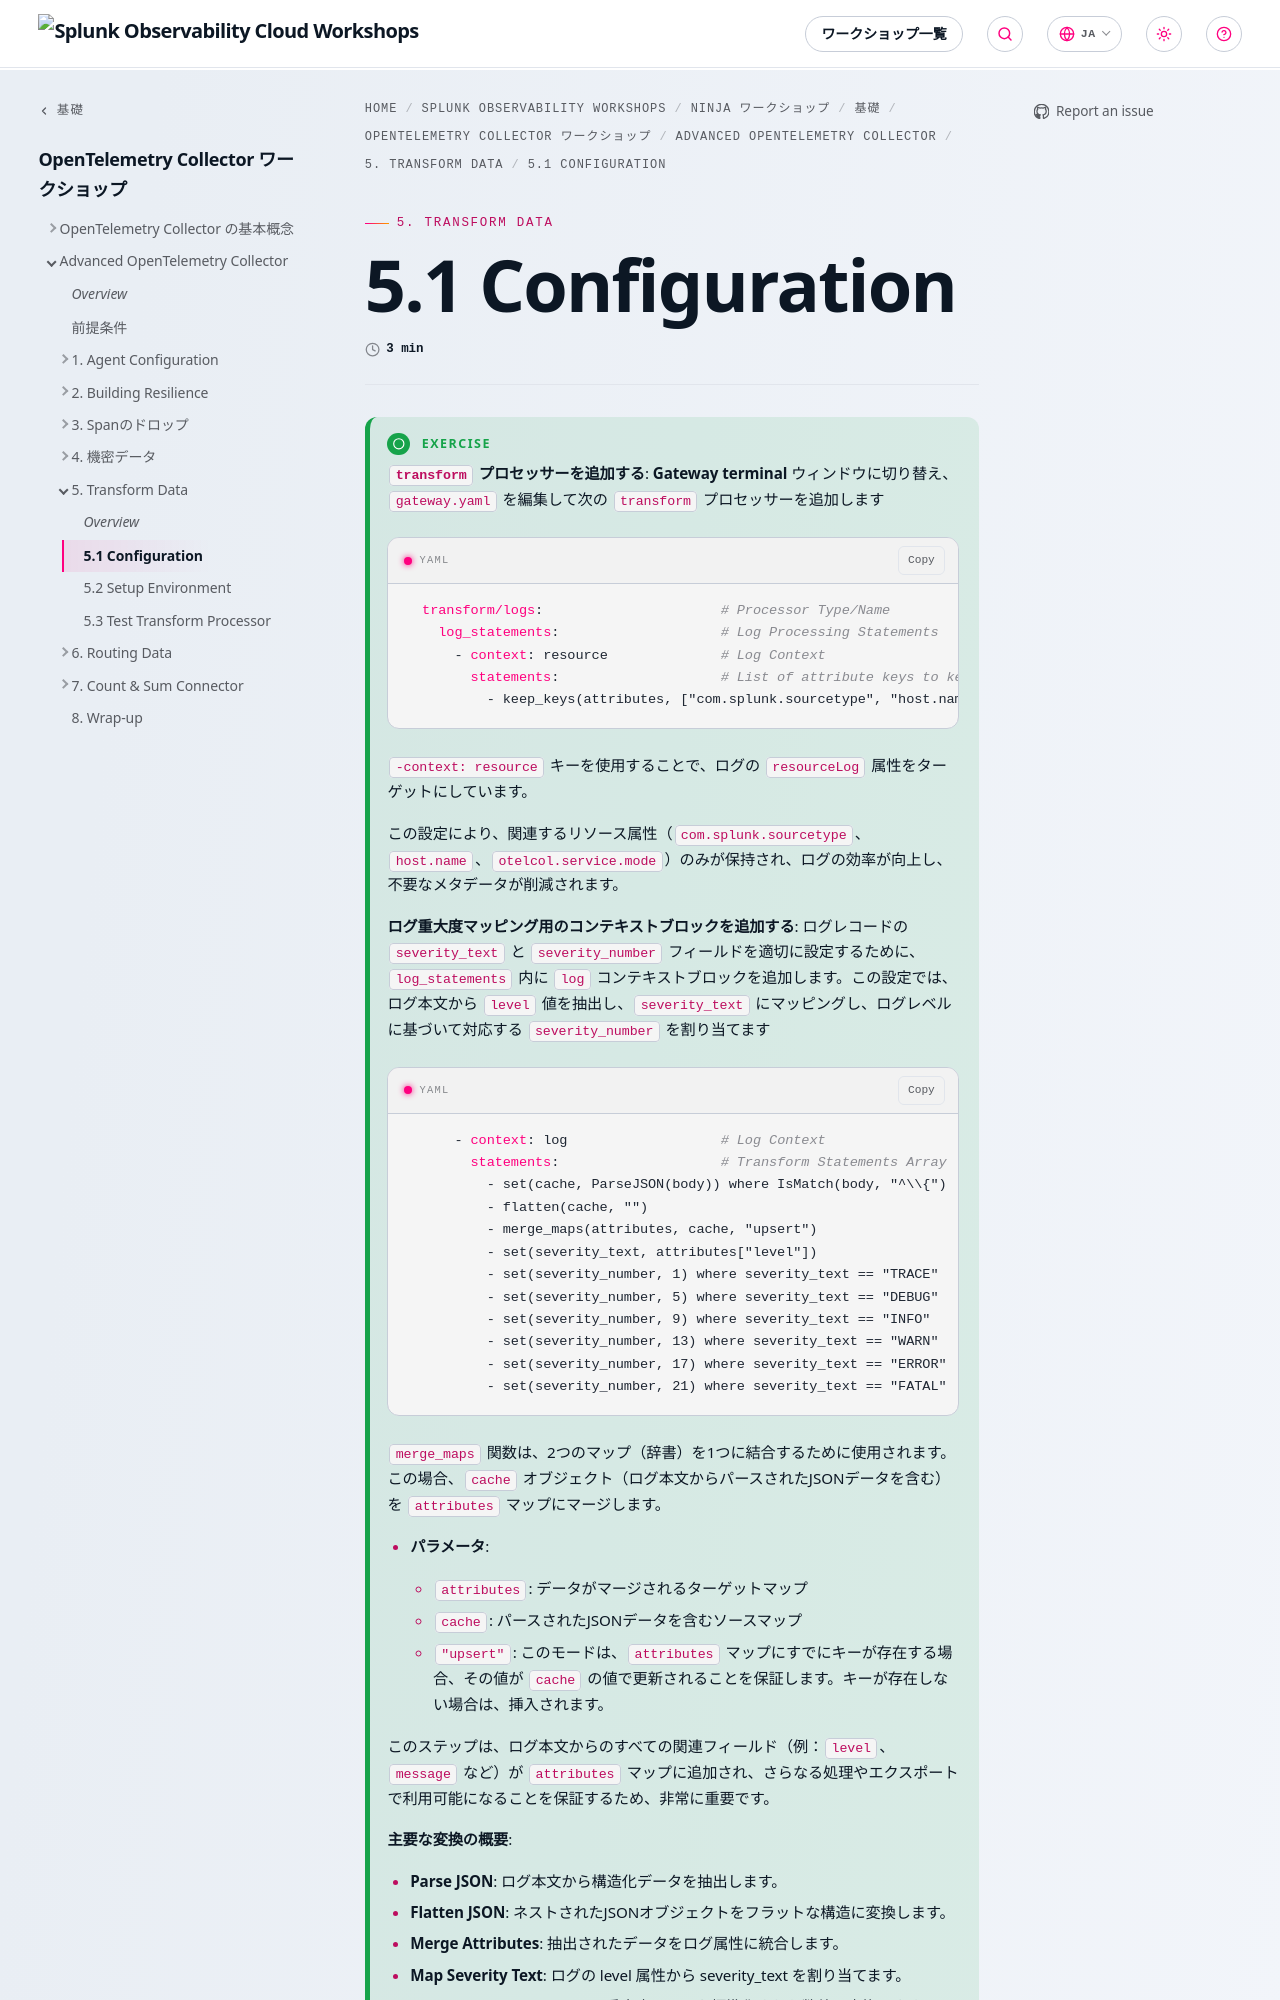

repository: splunk/observability-workshop · page: ja/ninja-workshops/foundations/2-opentelemetry-collector-workshops/2-advanced-collector/5-transform-data/5-1-configuration/index.html · generator: mkdocs

---
title: 5.1 Configuration
linkTitle: 5.1 Configuration
weight: 1
---

{{% notice title="Exercise" style="green" icon="running" %}}
**`transform` プロセッサーを追加する**: **Gateway terminal** ウィンドウに切り替え、`gateway.yaml` を編集して次の `transform` プロセッサーを追加します

```yaml
  transform/logs:                      # Processor Type/Name
    log_statements:                    # Log Processing Statements
      - context: resource              # Log Context
        statements:                    # List of attribute keys to keep
          - keep_keys(attributes, ["com.splunk.sourcetype", "host.name", "otelcol.service.mode"])
```

`-context: resource` キーを使用することで、ログの `resourceLog` 属性をターゲットにしています。

この設定により、関連するリソース属性（`com.splunk.sourcetype`、`host.name`、`otelcol.service.mode`）のみが保持され、ログの効率が向上し、不要なメタデータが削減されます。

**ログ重大度マッピング用のコンテキストブロックを追加する**: ログレコードの `severity_text` と `severity_number` フィールドを適切に設定するために、`log_statements` 内に `log` コンテキストブロックを追加します。この設定では、ログ本文から `level` 値を抽出し、`severity_text` にマッピングし、ログレベルに基づいて対応する `severity_number` を割り当てます

```yaml
      - context: log                   # Log Context
        statements:                    # Transform Statements Array
          - set(cache, ParseJSON(body)) where IsMatch(body, "^\\{")  # Parse JSON log body into a cache object
          - flatten(cache, "")                                        # Flatten nested JSON structure
          - merge_maps(attributes, cache, "upsert")                   # Merge cache into attributes, updating existing keys
          - set(severity_text, attributes["level"])                   # Set severity_text from the "level" attribute
          - set(severity_number, 1) where severity_text == "TRACE"    # Map severity_text to severity_number
          - set(severity_number, 5) where severity_text == "DEBUG"
          - set(severity_number, 9) where severity_text == "INFO"
          - set(severity_number, 13) where severity_text == "WARN"
          - set(severity_number, 17) where severity_text == "ERROR"
          - set(severity_number, 21) where severity_text == "FATAL"
```

`merge_maps` 関数は、2つのマップ（辞書）を1つに結合するために使用されます。この場合、`cache` オブジェクト（ログ本文からパースされたJSONデータを含む）を `attributes` マップにマージします。
